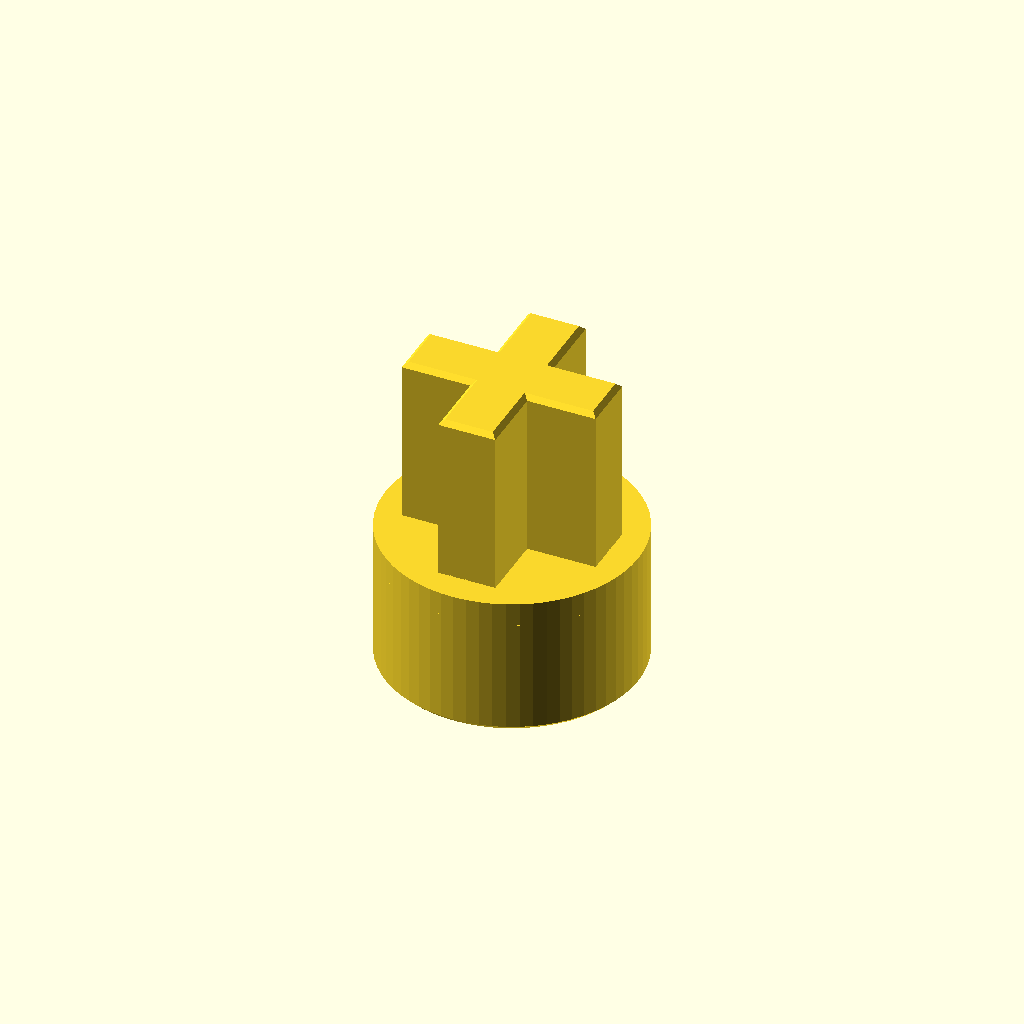
Cell 1: rendered with the file's own defaults.
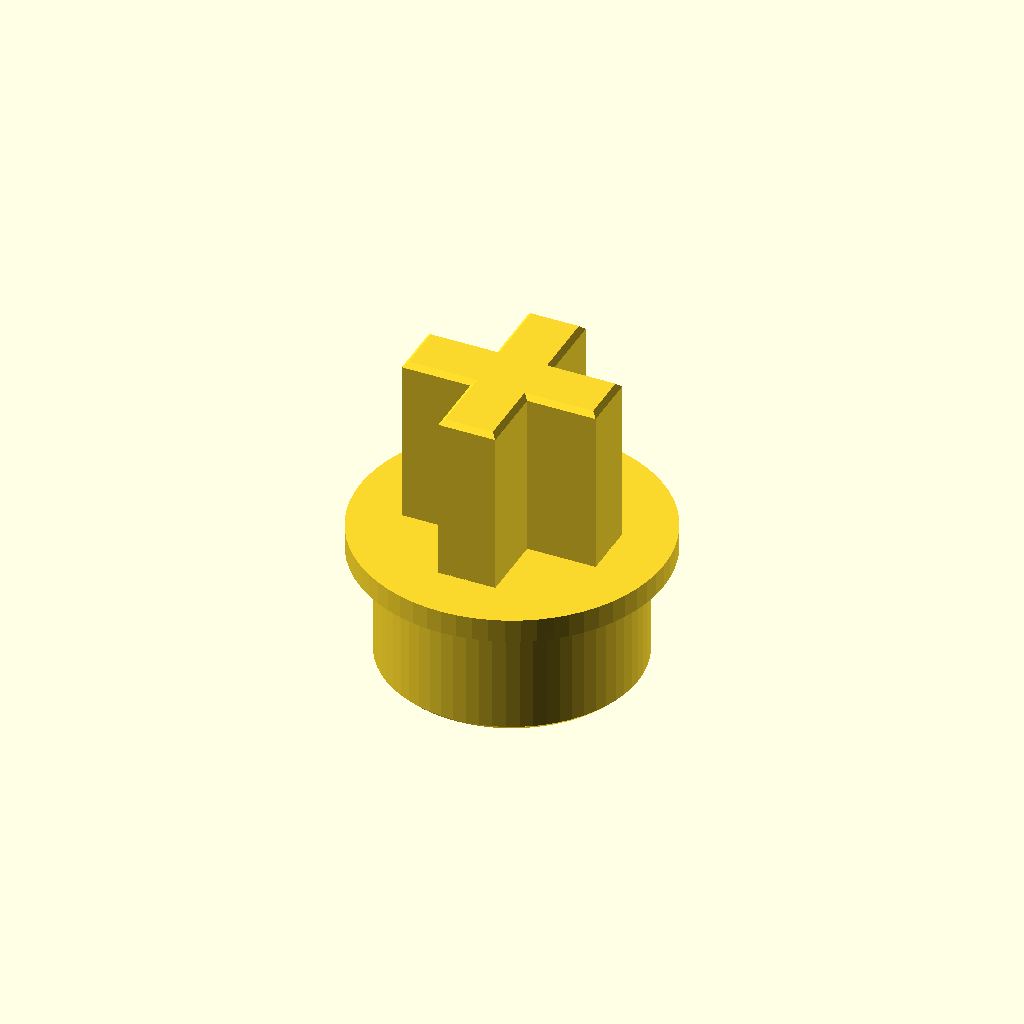
Cell 2 — collar set to true, the other parameters unchanged.
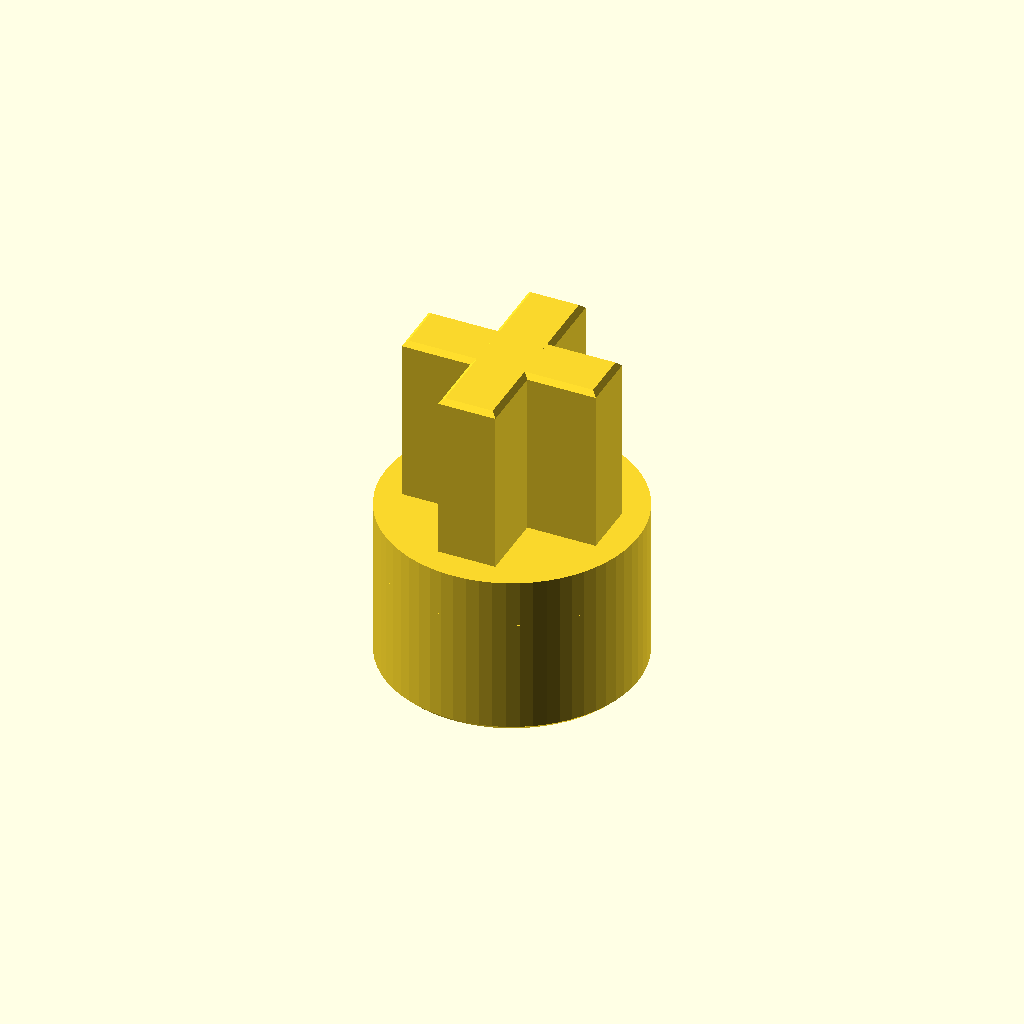
Cell 3: height = 1 (everything else at default).
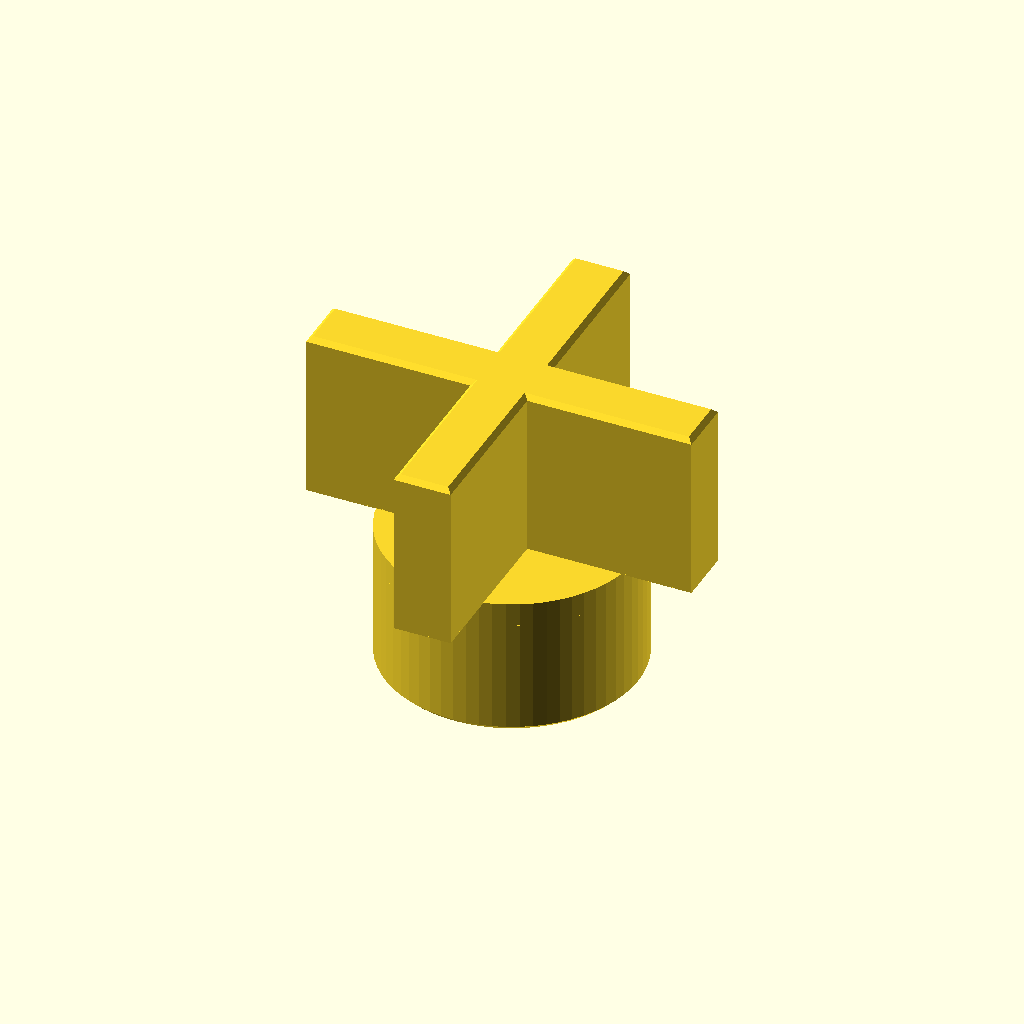
Cell 4: cap_cross_l = 8.2 (everything else at default).
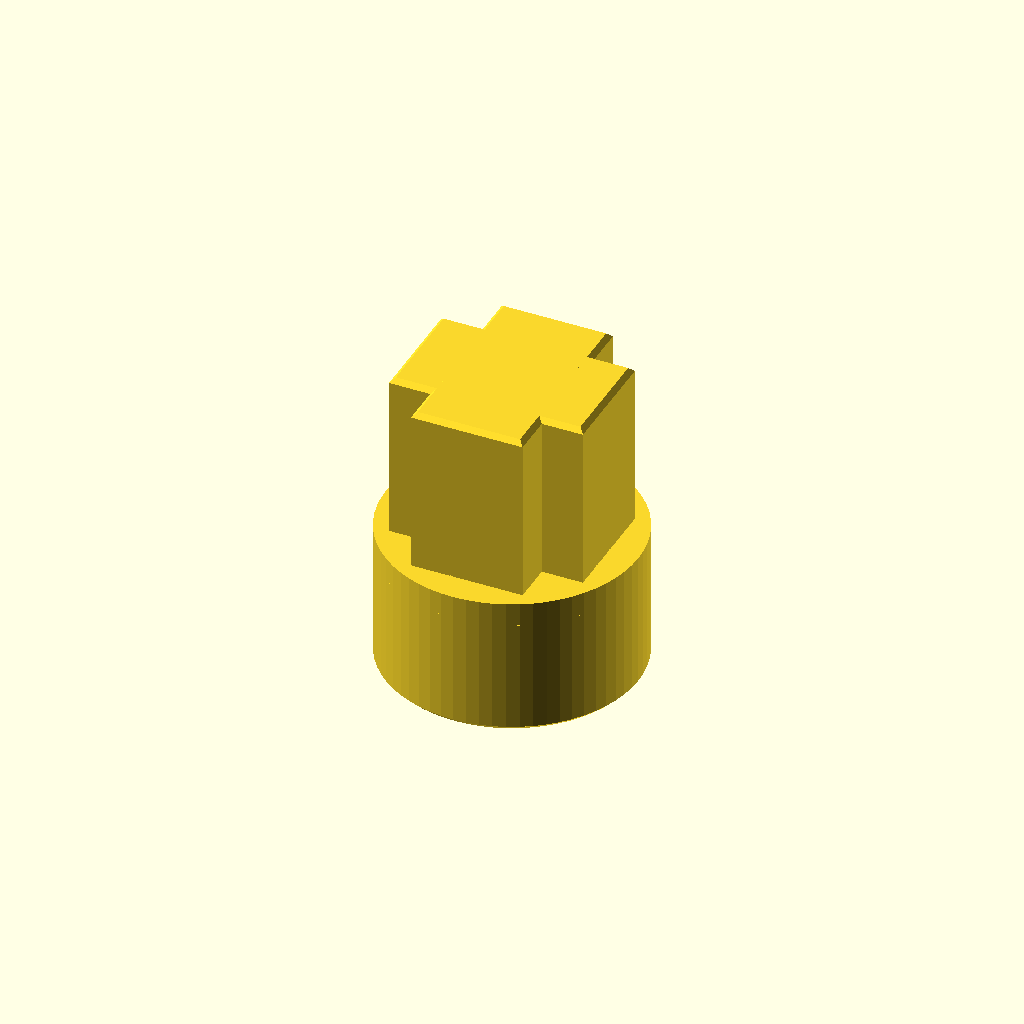
Cell 5: cap_cross_w = 2.34 (everything else at default).
All cells are drawn from one camera (rotation 55°, 0°, 25°, orthographic, colour scheme Cornfield), so only the parameter changes between them.
Source of the model, case/choc_v2_riser.scad:
// Choc v2 keycap riser -- a straight round post that plugs into a Kailh Choc
// v2 (PG1353) stem and carries a plain MX cross on top, so any MX or Choc v2
// keycap stands higher, optionally leaned over by `tilt` degrees toward the
// compass direction `azimuth`.
//
// The post is no wider than what it plugs into, so nothing overhangs: it
// prints with no supports and never meets the switch housing at bottom-out.
// A straight riser prints socket down; a tilted one prints on its stem tip,
// see the assembly below.
//
// As with the tilter, the cross only engages every 90 degrees: azimuth=0
// covers the four square leans, azimuth=45 the four diagonal ones.
//
// Select with -D tilt=25 -D azimuth=45.

height  = 0.5;        // post above the seat, at its lowest edge -- 0.5 is
                      // the printed-and-confirmed straight riser
tilt    = 0;          // degrees of lean; 0 leaves a straight riser
azimuth = 0;          // which way it leans, degrees CCW from +x
collar  = false;      // true: post widens to the ø6.50 rim and seats on it;
                      // false: post as thin as the boss, seats on the cross top
stem_down = tilt > 0; // print orientation: true stands it on the MX stem tip

// ---------------------------------------------------------------------------
// Male stem -- the tilter's MX cross, thickened a touch for a snugger cap.
// ---------------------------------------------------------------------------
cap_cross_l = 4.10;   // arm length
cap_cross_w = 1.17;   // arm width
cap_fit     = 0.05;   // added to both: printed caps were a touch loose
stem_h      = 3.60;   // male stem, standing off the post top
lead_in     = 0.10;   // chamfer on the socket mouth and on the stem tip

// ---------------------------------------------------------------------------
// Switch side -- same socket as choc_v2_tilter.scad; see the datasheet notes
// there. The boss drops into the annular slot of the v2 stem tube and the
// post (with a collar) lands on the ø6.50 tube rim.
// ---------------------------------------------------------------------------
stem_bore  = 5.50;    // bore the boss drops into
stem_od    = 6.50;    // tube outside diameter -- the post diameter with a collar
cross_l    = 4.00;    // cross arm span      (datasheet 2-4.00 +/-0.05)
cross_w    = 1.30;    // cross arm width     (datasheet 2-1.30 +/-0.03)

boss_h     = 2.50;    // how far the boss reaches into the slot (3.52 available)
boss_fit   = 0.10;    // boss diameter under the bore
socket_fit = 0.05;    // added to both cross dimensions of the hole -- printed
                      // and confirmed a firm fit; the tilter's 0.15 was loose
cross_over = 0.10;    // hole past the shoulder, so the rim seats before the cross
web        = 0.40;    // roof over the cross hole: two 0.2 layers

$fn = 64;
eps = 0.01;
big = 100;

// ---------------------------------------------------------------------------
// Derived
// ---------------------------------------------------------------------------
boss_d   = stem_bore - boss_fit;
hole_l   = cross_l + socket_fit;
hole_w   = cross_w + socket_fit;
hole_top = boss_h + cross_over;
stem_l   = cap_cross_l + cap_fit;
stem_w   = cap_cross_w + cap_fit;
post_d   = collar ? stem_od : boss_d;

// The tilted top drops fastest at the post edge, so `height` is taken there
// and the centre rises with the tilt. Keep `web` over the hole.
top_z = height + post_d / 2 * tan(tilt);
assert(height >= cross_over + web, "post too short to roof the cross hole");

// ---------------------------------------------------------------------------
// Parts
// ---------------------------------------------------------------------------
module cross_2d(l, w) {
    square([l, w], center = true);
    square([w, l], center = true);
}

module bar_mouth(l, w) {
    hull() {
        translate([0, 0, -eps]) linear_extrude(eps)
            square([l + 2 * lead_in, w + 2 * lead_in], center = true);
        translate([0, 0, lead_in]) linear_extrude(eps) square([l, w], center = true);
    }
}

module bar_tip(l, w) {
    hull() {
        linear_extrude(stem_h - lead_in) square([l, w], center = true);
        translate([0, 0, stem_h - eps]) linear_extrude(eps)
            square([l - 2 * lead_in, w - 2 * lead_in], center = true);
    }
}

// Tip +z over toward `azimuth`, by turning about the horizontal axis square to
// it. The socket below stays put -- it has to stay square to the switch.
module lean() {
    rotate(a = tilt, v = [-sin(azimuth), cos(azimuth), 0]) children();
}

// Boss that drops into the annular slot, then the post standing on the rim,
// cut off by the (possibly tilted) top.
module body() {
    cylinder(d1 = boss_d - 2 * lead_in, d2 = boss_d, h = lead_in);
    translate([0, 0, lead_in]) cylinder(d = boss_d, h = boss_h - lead_in + eps);
    intersection() {
        translate([0, 0, boss_h]) cylinder(d = post_d, h = big);
        translate([0, 0, boss_h + top_z]) lean()
            translate([0, 0, -big / 2]) cube(big, center = true);
    }
}

module cross_hole() {
    translate([0, 0, -eps]) linear_extrude(hole_top + eps) cross_2d(hole_l, hole_w);
    bar_mouth(hole_l, hole_w);
    rotate([0, 0, 90]) bar_mouth(hole_l, hole_w);
}

// Sunk below the face by the drop under its arms, so a tilted stem has no
// gap at its low side.
module stem() {
    sink = stem_l / 2 * tan(tilt) + eps;
    bar_tip(stem_l, stem_w);
    rotate([0, 0, 90]) bar_tip(stem_l, stem_w);
    translate([0, 0, -sink]) linear_extrude(sink + eps) cross_2d(stem_l, stem_w);
}

module riser() {
    difference() {
        union() {
            body();
            translate([0, 0, boss_h + top_z]) lean() stem();
        }
        cross_hole();
    }
}

// ---------------------------------------------------------------------------
// Assembly -- socket mouth down on the bed, or for a tilted riser upside down
// on the stem tip. A leaning stem prints its 1.2 mm arms as stringy, sagging
// slivers; stood on its tip the cross goes straight up and the round boss
// leans instead, which it does cleanly. The face under the stem then bridges
// at most ~1.3 mm between the arms, hidden under the keycap. Use a brim.
// ---------------------------------------------------------------------------
if (stem_down)
    rotate([180, 0, 0]) translate([0, 0, -stem_h])
        rotate(a = -tilt, v = [-sin(azimuth), cos(azimuth), 0])
            translate([0, 0, -(boss_h + top_z)]) riser();
else
    riser();
Parameter table extracted from the source (name, type, default, range or options):
height: number, default 0.5
tilt: number, default 0
azimuth: number, default 0
collar: bool, default false
cap_cross_l: number, default 4.1
cap_cross_w: number, default 1.17
cap_fit: number, default 0.05
stem_h: number, default 3.6
lead_in: number, default 0.1
stem_bore: number, default 5.5
stem_od: number, default 6.5
cross_l: number, default 4
cross_w: number, default 1.3
boss_h: number, default 2.5
boss_fit: number, default 0.1
socket_fit: number, default 0.05
cross_over: number, default 0.1
web: number, default 0.4
eps: number, default 0.01
big: number, default 100
